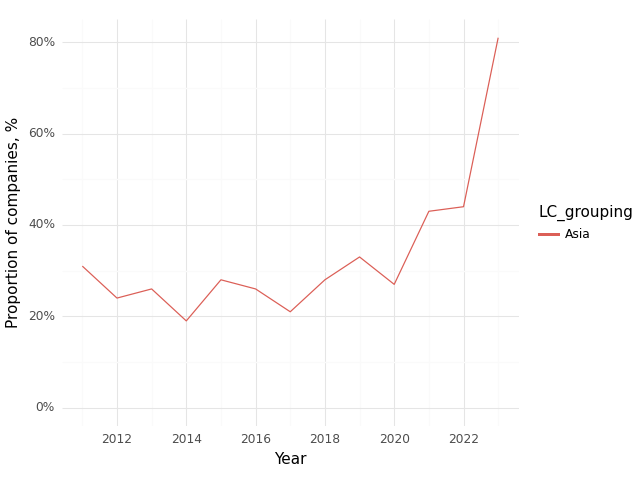

Source data for this figure (header and first rows):
, Year, LC_grouping, Climate, Health, Intersection
0, 2011, Asia, 0.69, 0.78, 0.31
1, 2012, Asia, 0.64, 0.85, 0.24
2, 2013, Asia, 0.72, 0.85, 0.26
3, 2014, Asia, 0.72, 0.89, 0.19
4, 2015, Asia, 0.77, 0.79, 0.28
5, 2016, Asia, 0.72, 0.81, 0.26
6, 2017, Asia, 0.7, 0.83, 0.21
7, 2018, Asia, 0.65, 0.84, 0.28
8, 2019, Asia, 0.69, 0.9, 0.33
9, 2020, Asia, 0.58, 0.76, 0.27
10, 2021, Asia, 0.67, 0.8, 0.43
11, 2022, Asia, 0.8, 0.93, 0.44
12, 2023, Asia, 0.93, 0.95, 0.81
